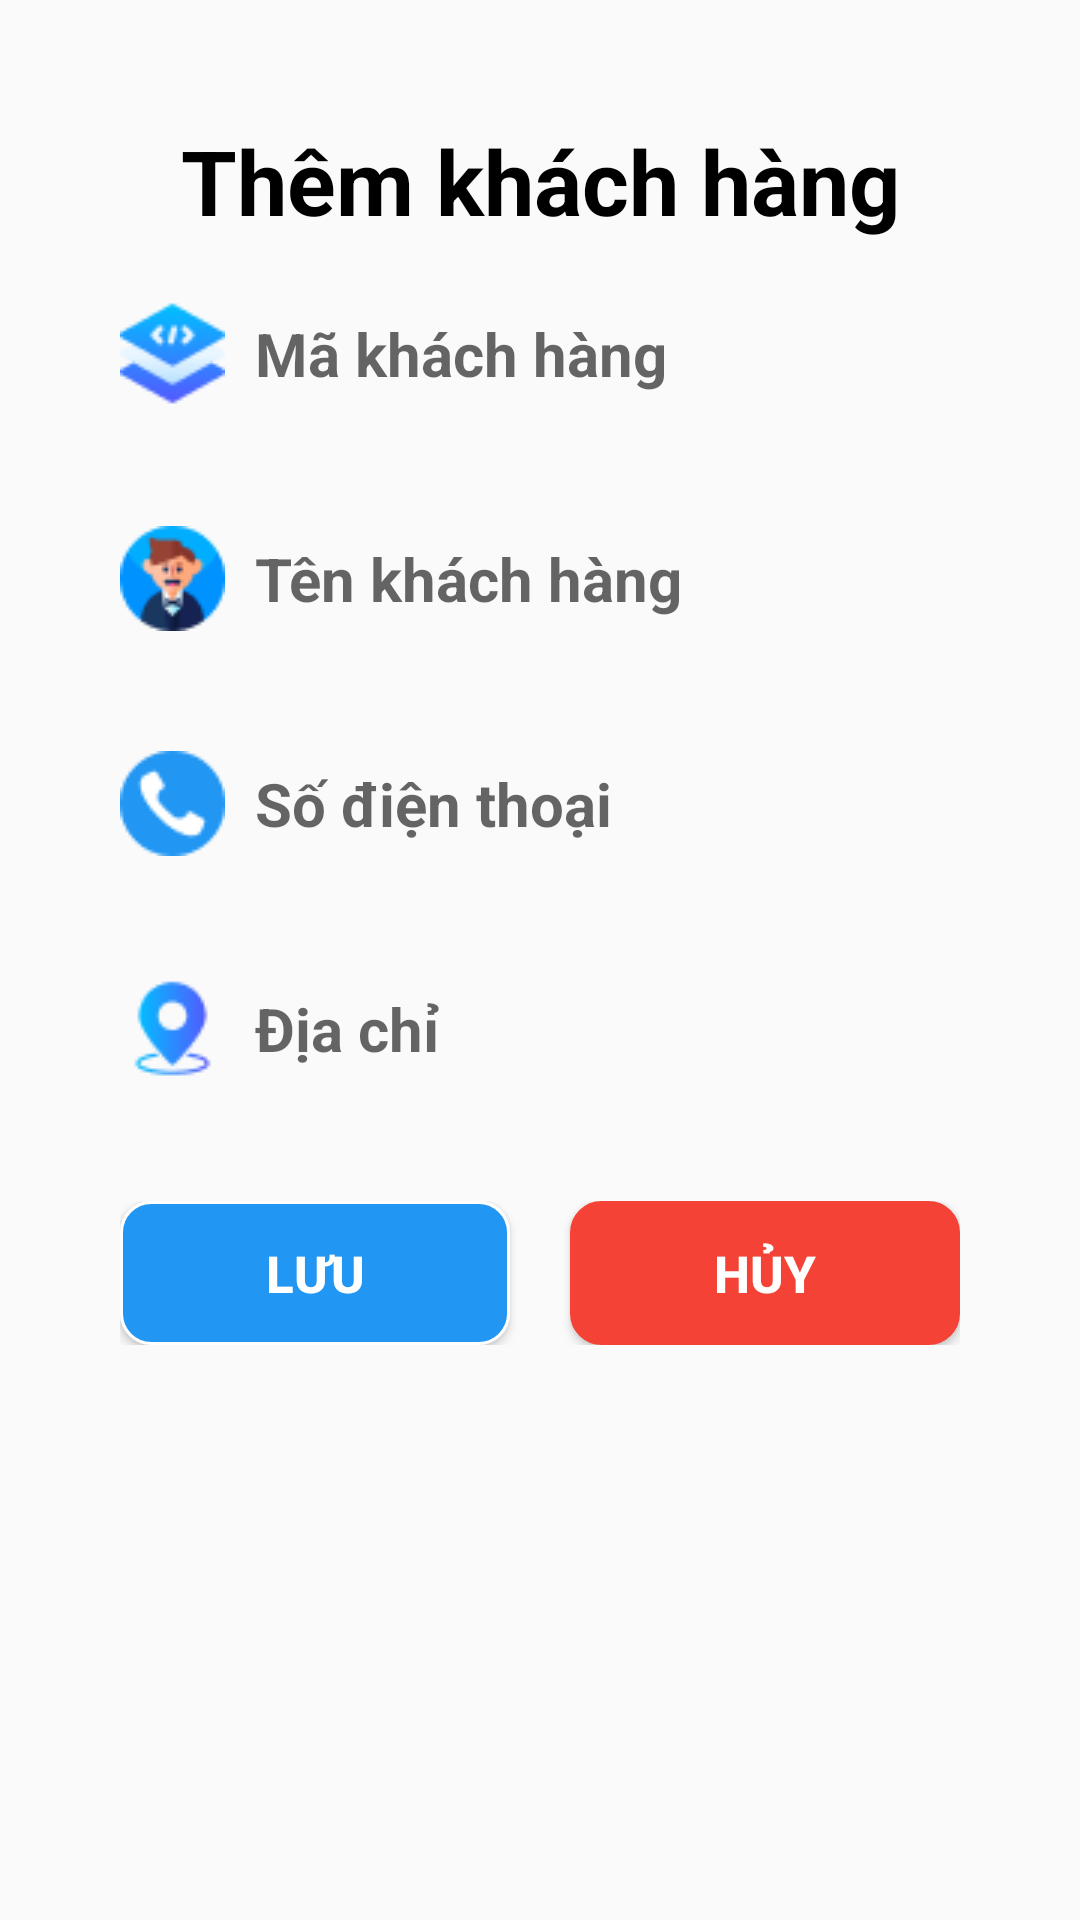

Android layout source for this screen:
<!-- AndroidManifest.xml: application theme Theme.DA1_QLDH_YUII -->
<!-- res/layout/dialog_khachhang.xml -->
<?xml version="1.0" encoding="utf-8"?>
<LinearLayout xmlns:android="http://schemas.android.com/apk/res/android"
    android:layout_width="match_parent"
    android:orientation="vertical"
    android:layout_height="match_parent">

    <LinearLayout
        android:layout_width="match_parent"
        android:layout_height="wrap_content"
        android:orientation="vertical"
        android:layout_margin="20dp"
        android:background="@drawable/khung">

        <TextView
            android:layout_width="match_parent"
            android:layout_height="wrap_content"
            android:text="Thêm khách hàng"
            android:layout_marginTop="20dp"
            android:gravity="center_horizontal"
            android:textStyle="bold"
            android:textColor="@color/black"
            android:textSize="30sp"/>
        <EditText
            android:id="@+id/edMaKH"
            android:layout_width="match_parent"
            android:layout_height="wrap_content"
            android:background="@drawable/khung"
            android:hint="Mã khách hàng"
            android:drawablePadding="10dp"
            android:padding="10dp"
            android:drawableStart="@drawable/makh"
            android:textSize="20dp"
            android:textColor="@color/black"
            android:layout_margin="10dp"
            android:textStyle="bold"
            />
        <EditText
            android:id="@+id/edTenKH"
            android:layout_width="match_parent"
            android:layout_height="wrap_content"
            android:background="@drawable/khung"
            android:hint="Tên khách hàng"
            android:drawablePadding="10dp"
            android:padding="10dp"
            android:drawableStart="@drawable/tenkh"
            android:textSize="20dp"
            android:textColor="@color/black"
            android:layout_margin="10dp"
            android:textStyle="bold" />
        <EditText
            android:id="@+id/edSDT"
            android:layout_width="match_parent"
            android:layout_height="wrap_content"
            android:background="@drawable/khung"
            android:hint="Số điện thoại"
            android:drawablePadding="10dp"
            android:padding="10dp"
            android:drawableStart="@drawable/sdt"
            android:textSize="20dp"
            android:textColor="@color/black"
            android:layout_margin="10dp"
            android:textStyle="bold" />
        <EditText
            android:id="@+id/edDiaChi"
            android:layout_width="match_parent"
            android:layout_height="wrap_content"
            android:background="@drawable/khung"
            android:hint="Địa chỉ"
            android:drawablePadding="10dp"
            android:padding="10dp"
            android:drawableStart="@drawable/diachi"
            android:textSize="20dp"
            android:textColor="@color/black"
            android:layout_margin="10dp"
            android:textStyle="bold" />

        <LinearLayout
            android:layout_width="match_parent"
            android:layout_height="wrap_content"
            android:layout_margin="20dp"
            android:orientation="horizontal">
            <Button
                android:layout_width="wrap_content"
                android:layout_height="wrap_content"
                android:text="Lưu"
                android:background="@drawable/khungdn"
                android:textColor="@color/white"
                android:textStyle="bold"
                android:layout_weight="1"
                android:textSize="17dp"/>
            <Button
                android:layout_width="wrap_content"
                android:layout_height="wrap_content"
                android:text="Hủy"
                android:background="@drawable/khungdn"
                android:textColor="@color/white"
                android:backgroundTint="#F44336"
                android:textStyle="bold"
                android:layout_marginLeft="20dp"
                android:layout_weight="1"
                android:textSize="17dp"/>
        </LinearLayout>
    </LinearLayout>

</LinearLayout>
<!-- resources referenced by this layout -->
<resources>
  <color name="black">#FF000000</color>
  <color name="white">#FFFFFFFF</color>
  <!-- drawable diachi: png bitmap (drawable, 1235 bytes) -->
  <!-- drawable khungdn (drawable) -->
  <?xml version="1.0" encoding="utf-8"?>
  <selector xmlns:android="http://schemas.android.com/apk/res/android">
      <item>
  
          <shape>
  
              <solid android:color="@color/blue"/>
              <stroke android:color="@color/white" android:width="1dp"/>
              <corners android:radius="10dp"/>
  
          </shape>
  
      </item>
  </selector>
  <!-- drawable makh: png bitmap (drawable, 1497 bytes) -->
  <!-- drawable sdt: png bitmap (drawable, 1294 bytes) -->
  <!-- drawable tenkh: png bitmap (drawable, 1936 bytes) -->
  <style name="Theme.DA1_QLDH_YUII" parent="Base.Theme.DA1_QLDH_YUII" />
  <color name="blue">#2196F3</color>
  <style name="Base.Theme.DA1_QLDH_YUII" parent="Theme.AppCompat.DayNight.DarkActionBar">
          
          
      </style>
</resources>
